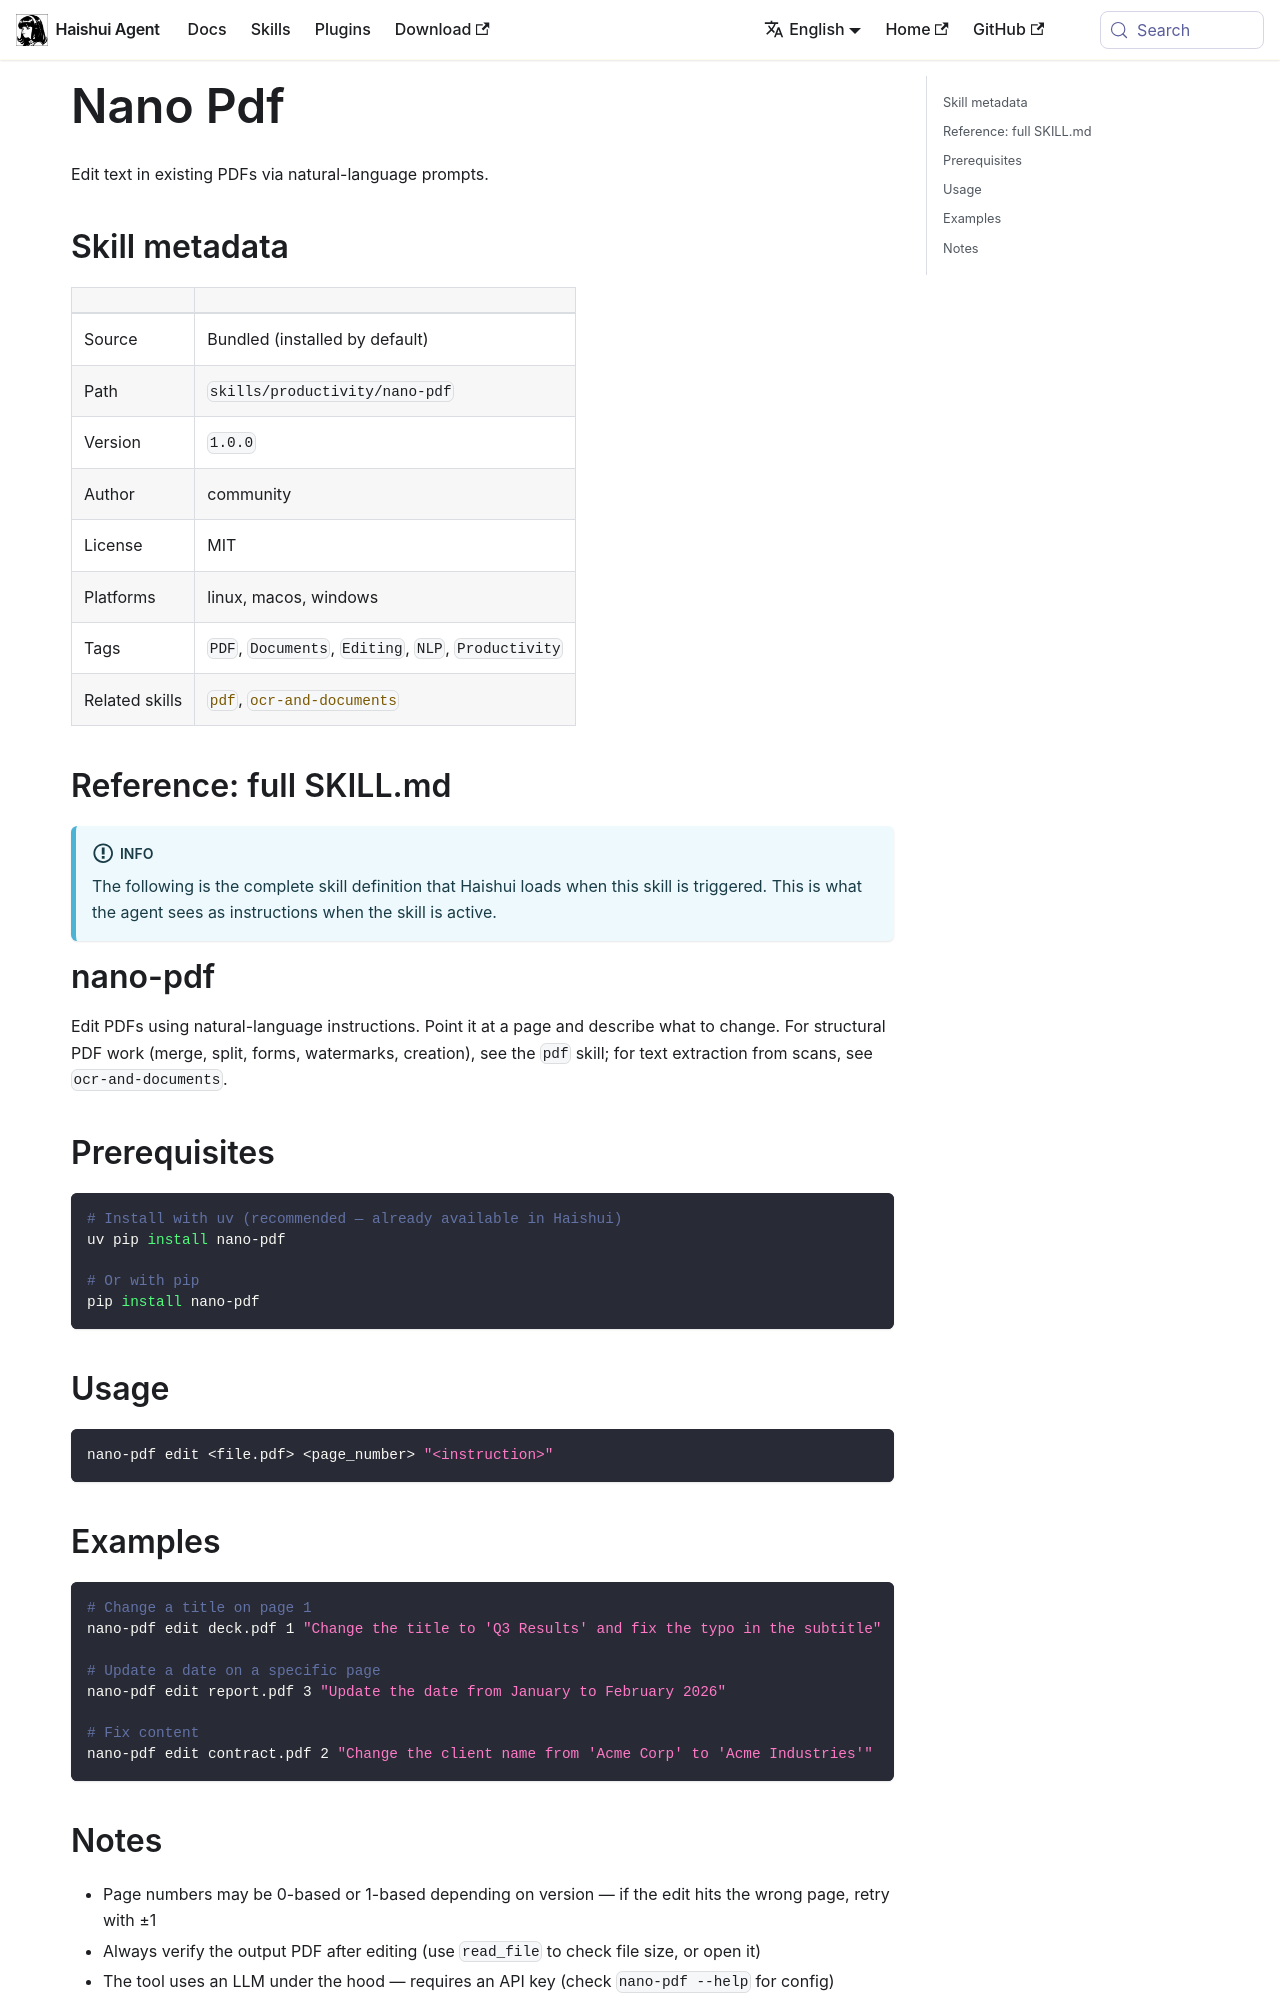

repository: aiqinghaiwork163/haishui-agent · page: docs/user-guide/skills/bundled/productivity/productivity-nano-pdf/index.html · generator: docusaurus

---
title: "Nano Pdf — Edit text in existing PDFs via natural-language prompts"
sidebar_label: "Nano Pdf"
description: "Edit text in existing PDFs via natural-language prompts"
---

{/* This page is auto-generated from the skill's SKILL.md by website/scripts/generate-skill-docs.py. Edit the source SKILL.md, not this page. */}

# Nano Pdf

Edit text in existing PDFs via natural-language prompts.

## Skill metadata

| | |
|---|---|
| Source | Bundled (installed by default) |
| Path | `skills/productivity/nano-pdf` |
| Version | `1.0.0` |
| Author | community |
| License | MIT |
| Platforms | linux, macos, windows |
| Tags | `PDF`, `Documents`, `Editing`, `NLP`, `Productivity` |
| Related skills | [`pdf`](./productivity-pdf.md), [`ocr-and-documents`](./productivity-ocr-and-documents.md) |

## Reference: full SKILL.md

:::info
The following is the complete skill definition that Haishui loads when this skill is triggered. This is what the agent sees as instructions when the skill is active.
:::

# nano-pdf

Edit PDFs using natural-language instructions. Point it at a page and describe what to change. For structural PDF work (merge, split, forms, watermarks, creation), see the `pdf` skill; for text extraction from scans, see `ocr-and-documents`.

## Prerequisites

```bash
# Install with uv (recommended — already available in Haishui)
uv pip install nano-pdf

# Or with pip
pip install nano-pdf
```

## Usage

```bash
nano-pdf edit <file.pdf> <page_number> "<instruction>"
```
